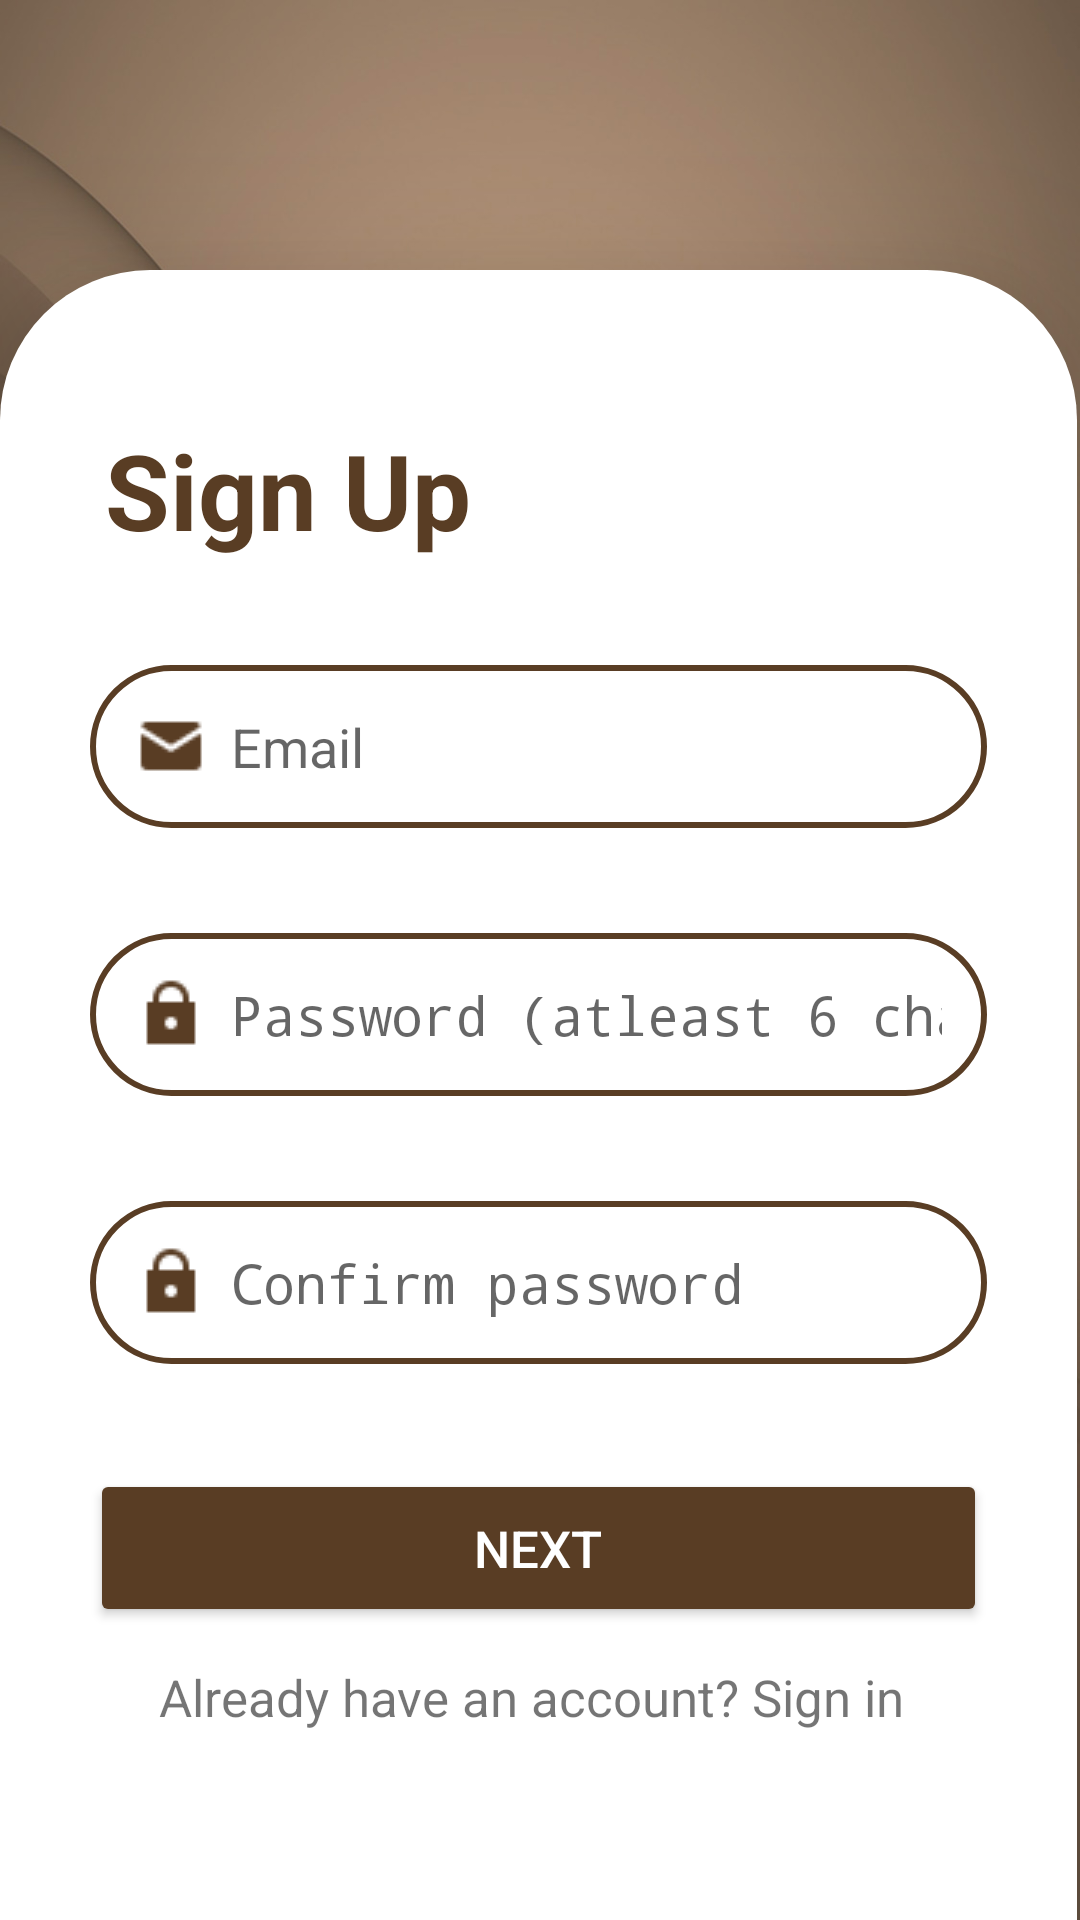

Produce the Android XML layout that renders to this screen, including the resource entries it uses.
<!-- AndroidManifest.xml: activity theme Theme.AppCompat.Light.NoActionBar -->
<!-- res/layout/activity_sign_up.xml -->
<?xml version="1.0" encoding="utf-8"?>
<androidx.constraintlayout.widget.ConstraintLayout xmlns:android="http://schemas.android.com/apk/res/android"
    xmlns:app="http://schemas.android.com/apk/res-auto"
    xmlns:tools="http://schemas.android.com/tools"
    android:layout_width="match_parent"
    android:layout_height="match_parent"
    android:orientation="vertical"
    android:gravity="center"
    tools:context=".SignUpActivity"
    android:background="@drawable/background">

    <androidx.constraintlayout.widget.ConstraintLayout
        android:id="@+id/constraintLayout"
        android:layout_width="match_parent"
        android:layout_height="550dp"
        android:layout_marginTop="244dp"
        android:layout_marginEnd="1dp"
        android:background="@drawable/cardviewborderless"
        app:layout_constraintBottom_toBottomOf="parent"
        app:layout_constraintEnd_toEndOf="parent"
        app:layout_constraintHorizontal_bias="0.571"
        app:layout_constraintStart_toStartOf="parent"
        app:layout_constraintTop_toTopOf="parent"
        android:elevation="30dp"
        app:layout_constraintVertical_bias="1.0">

        <LinearLayout
            android:id="@+id/layout1"
            android:layout_width="match_parent"
            android:layout_height="match_parent"
            android:orientation="vertical"
            android:visibility="visible"
            tools:layout_editor_absoluteY="97dp">

            <TextView
                android:id="@+id/lblSignup2"
                android:layout_width="match_parent"
                android:layout_height="wrap_content"
                android:layout_marginLeft="35dp"
                android:layout_marginTop="50dp"
                android:text="Sign Up"
                android:textColor="@color/darkbrown"
                android:textSize="35dp"
                android:textStyle="bold"
                android:visibility="visible" />

            <EditText
                android:id="@+id/email"
                android:layout_width="match_parent"
                android:layout_height="wrap_content"
                android:layout_marginLeft="30dp"
                android:layout_marginTop="35dp"
                android:layout_marginRight="30dp"
                android:background="@drawable/cardview"
                android:drawableLeft="@drawable/emailicon"
                android:drawablePadding="8dp"
                android:hint="Email"
                android:padding="15dp"
                android:textColor="@color/darkbrown"
                android:visibility="visible" />

            <EditText
                android:id="@+id/password"
                android:layout_width="match_parent"
                android:layout_height="wrap_content"
                android:layout_marginLeft="30dp"
                android:layout_marginTop="35dp"
                android:layout_marginRight="30dp"
                android:background="@drawable/cardview"
                android:drawableLeft="@drawable/passwordicon"
                android:drawablePadding="8dp"
                android:hint="Password (atleast 6 chars.)"
                android:inputType="textPassword"
                android:padding="15dp"
                android:textColor="@color/darkbrown"
                android:visibility="visible" />

            <EditText
                android:id="@+id/confirmPassword"
                android:layout_width="match_parent"
                android:layout_height="wrap_content"
                android:layout_marginLeft="30dp"
                android:layout_marginTop="35dp"
                android:layout_marginRight="30dp"
                android:background="@drawable/cardview"
                android:drawableLeft="@drawable/passwordicon"
                android:drawablePadding="8dp"
                android:hint="Confirm password"
                android:inputType="textPassword"
                android:padding="15dp"
                android:textColor="@color/darkbrown"
                android:visibility="visible" />

            <Button
                android:id="@+id/btnNext"
                android:layout_width="match_parent"
                android:layout_height="wrap_content"
                android:layout_marginLeft="30dp"
                android:layout_marginTop="35dp"
                android:layout_marginRight="30dp"
                android:backgroundTint="@color/darkbrown"
                android:padding="15dp"
                android:text="NEXT"
                android:textColor="@android:color/white"
                android:textSize="17dp"
                android:visibility="visible"
                app:cornerRadius="20dp" />

            <TextView
                android:id="@+id/tvHaveAcc2"
                android:layout_width="wrap_content"
                android:layout_height="wrap_content"
                android:layout_gravity="center"
                android:padding="12dp"
                android:text="Already have an account? Sign in "
                android:textSize="17dp"
                android:visibility="visible" />


        </LinearLayout>

        <LinearLayout
            android:id="@+id/layout2"
            android:layout_width="match_parent"
            android:layout_height="match_parent"
            android:orientation="vertical"
            android:visibility="invisible"
            tools:layout_editor_absoluteX="0dp"
            tools:layout_editor_absoluteY="0dp">

            <TextView
                android:id="@+id/lblSignup"
                android:layout_width="wrap_content"
                android:layout_height="wrap_content"
                android:layout_marginLeft="35dp"
                android:layout_marginTop="50dp"
                android:text="Sign Up"
                android:textColor="@color/darkbrown"
                android:textSize="35dp"
                android:textStyle="bold" />

            <EditText
                android:id="@+id/name"
                android:layout_width="match_parent"
                android:layout_height="wrap_content"
                android:layout_marginLeft="30dp"
                android:layout_marginTop="45dp"
                android:layout_marginRight="30dp"
                android:background="@drawable/cardview"
                android:drawableLeft="@drawable/nameicon"
                android:drawablePadding="8dp"
                android:hint="Full Name"
                android:padding="15dp"
                android:textColor="@color/darkbrown"
                android:visibility="visible" />

            <EditText
                android:id="@+id/organization"
                android:layout_width="match_parent"
                android:layout_height="wrap_content"
                android:layout_marginLeft="30dp"
                android:layout_marginTop="45dp"
                android:layout_marginRight="30dp"
                android:background="@drawable/cardview"
                android:drawableLeft="@drawable/organizationicon"
                android:drawablePadding="8dp"
                android:hint="School/Organization"
                android:padding="15dp"
                android:textColor="@color/darkbrown"
                android:visibility="visible" />

            <Button
                android:id="@+id/btnSignup"
                android:layout_width="match_parent"
                android:layout_height="wrap_content"
                android:layout_marginLeft="30dp"
                android:layout_marginTop="40dp"
                android:layout_marginRight="30dp"
                android:backgroundTint="@color/darkbrown"
                android:padding="15dp"
                android:text="Sign Up"
                android:textColor="@android:color/white"
                android:textSize="17dp"
                app:cornerRadius="20dp" />

            <TextView
                android:id="@+id/tvHaveAcc"
                android:layout_width="wrap_content"
                android:layout_height="wrap_content"
                android:layout_gravity="center"
                android:layout_marginTop="10dp"
                android:padding="12dp"
                android:text="Already have an account? Sign in "
                android:textColor="@color/darkbrown"
                android:textSize="17sp" />


        </LinearLayout>

    </androidx.constraintlayout.widget.ConstraintLayout>

</androidx.constraintlayout.widget.ConstraintLayout>
<!-- resources referenced by this layout -->
<resources>
  <color name="darkbrown">#593D24</color>
  <!-- drawable background: jpg bitmap (drawable, 140188 bytes) -->
  <!-- drawable cardview (drawable) -->
  <?xml version="1.0" encoding="utf-8"?>
  <shape xmlns:android="http://schemas.android.com/apk/res/android"
      android:shape="rectangle">
  
      <stroke
          android:width="2dp"
          android:color="@color/darkbrown"/>
  
      <corners
          android:radius="30dp"/>
  
  </shape>
  <!-- drawable cardviewborderless (drawable) -->
  <?xml version="1.0" encoding="utf-8"?>
  <shape xmlns:android="http://schemas.android.com/apk/res/android"
      android:shape="rectangle">
  
      <solid android:color="#FFFFFF"/>
  
      <corners
          android:topLeftRadius="50dp"
          android:topRightRadius="50dp"/>
  
  </shape>
  <!-- drawable emailicon: png bitmap (drawable, 419 bytes) -->
  <!-- drawable nameicon: png bitmap (drawable, 340 bytes) -->
  <!-- drawable organizationicon: png bitmap (drawable, 203 bytes) -->
  <!-- drawable passwordicon: png bitmap (drawable, 295 bytes) -->
</resources>
